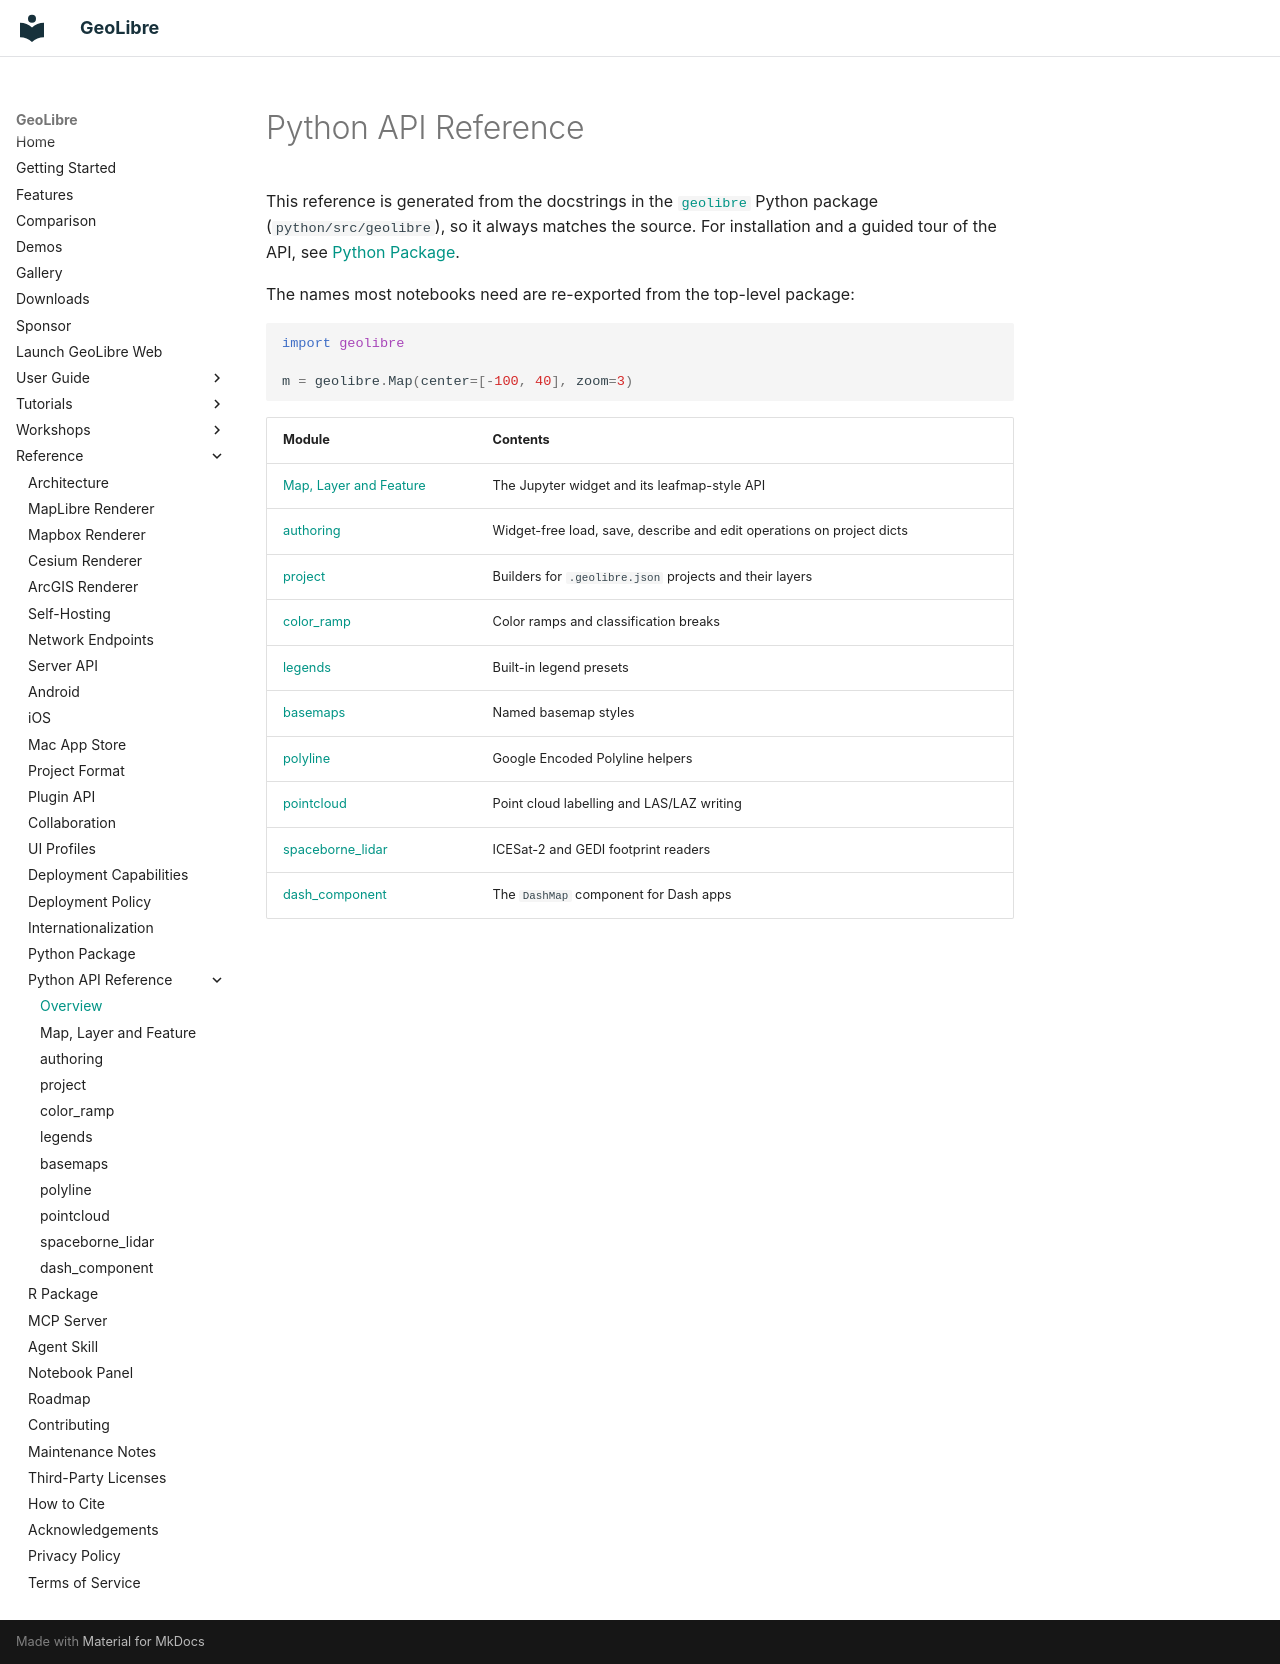

repository: opengeos/GeoLibre · page: python-api/index.html · generator: mkdocs

# Python API Reference

This reference is generated from the docstrings in the
[`geolibre`](https://pypi.org/project/geolibre/) Python package
(`python/src/geolibre`), so it always matches the source. For installation and a
guided tour of the API, see [Python Package](../python.md).

The names most notebooks need are re-exported from the top-level package:

```python
import geolibre

m = geolibre.Map(center=[-100, 40], zoom=3)
```

| Module | Contents |
| --- | --- |
| [Map, Layer and Feature](map.md) | The Jupyter widget and its leafmap-style API |
| [authoring](authoring.md) | Widget-free load, save, describe and edit operations on project dicts |
| [project](project.md) | Builders for `.geolibre.json` projects and their layers |
| [color_ramp](color_ramp.md) | Color ramps and classification breaks |
| [legends](legends.md) | Built-in legend presets |
| [basemaps](basemaps.md) | Named basemap styles |
| [polyline](polyline.md) | Google Encoded Polyline helpers |
| [pointcloud](pointcloud.md) | Point cloud labelling and LAS/LAZ writing |
| [spaceborne_lidar](spaceborne_lidar.md) | ICESat-2 and GEDI footprint readers |
| [dash_component](dash_component.md) | The `DashMap` component for Dash apps |
